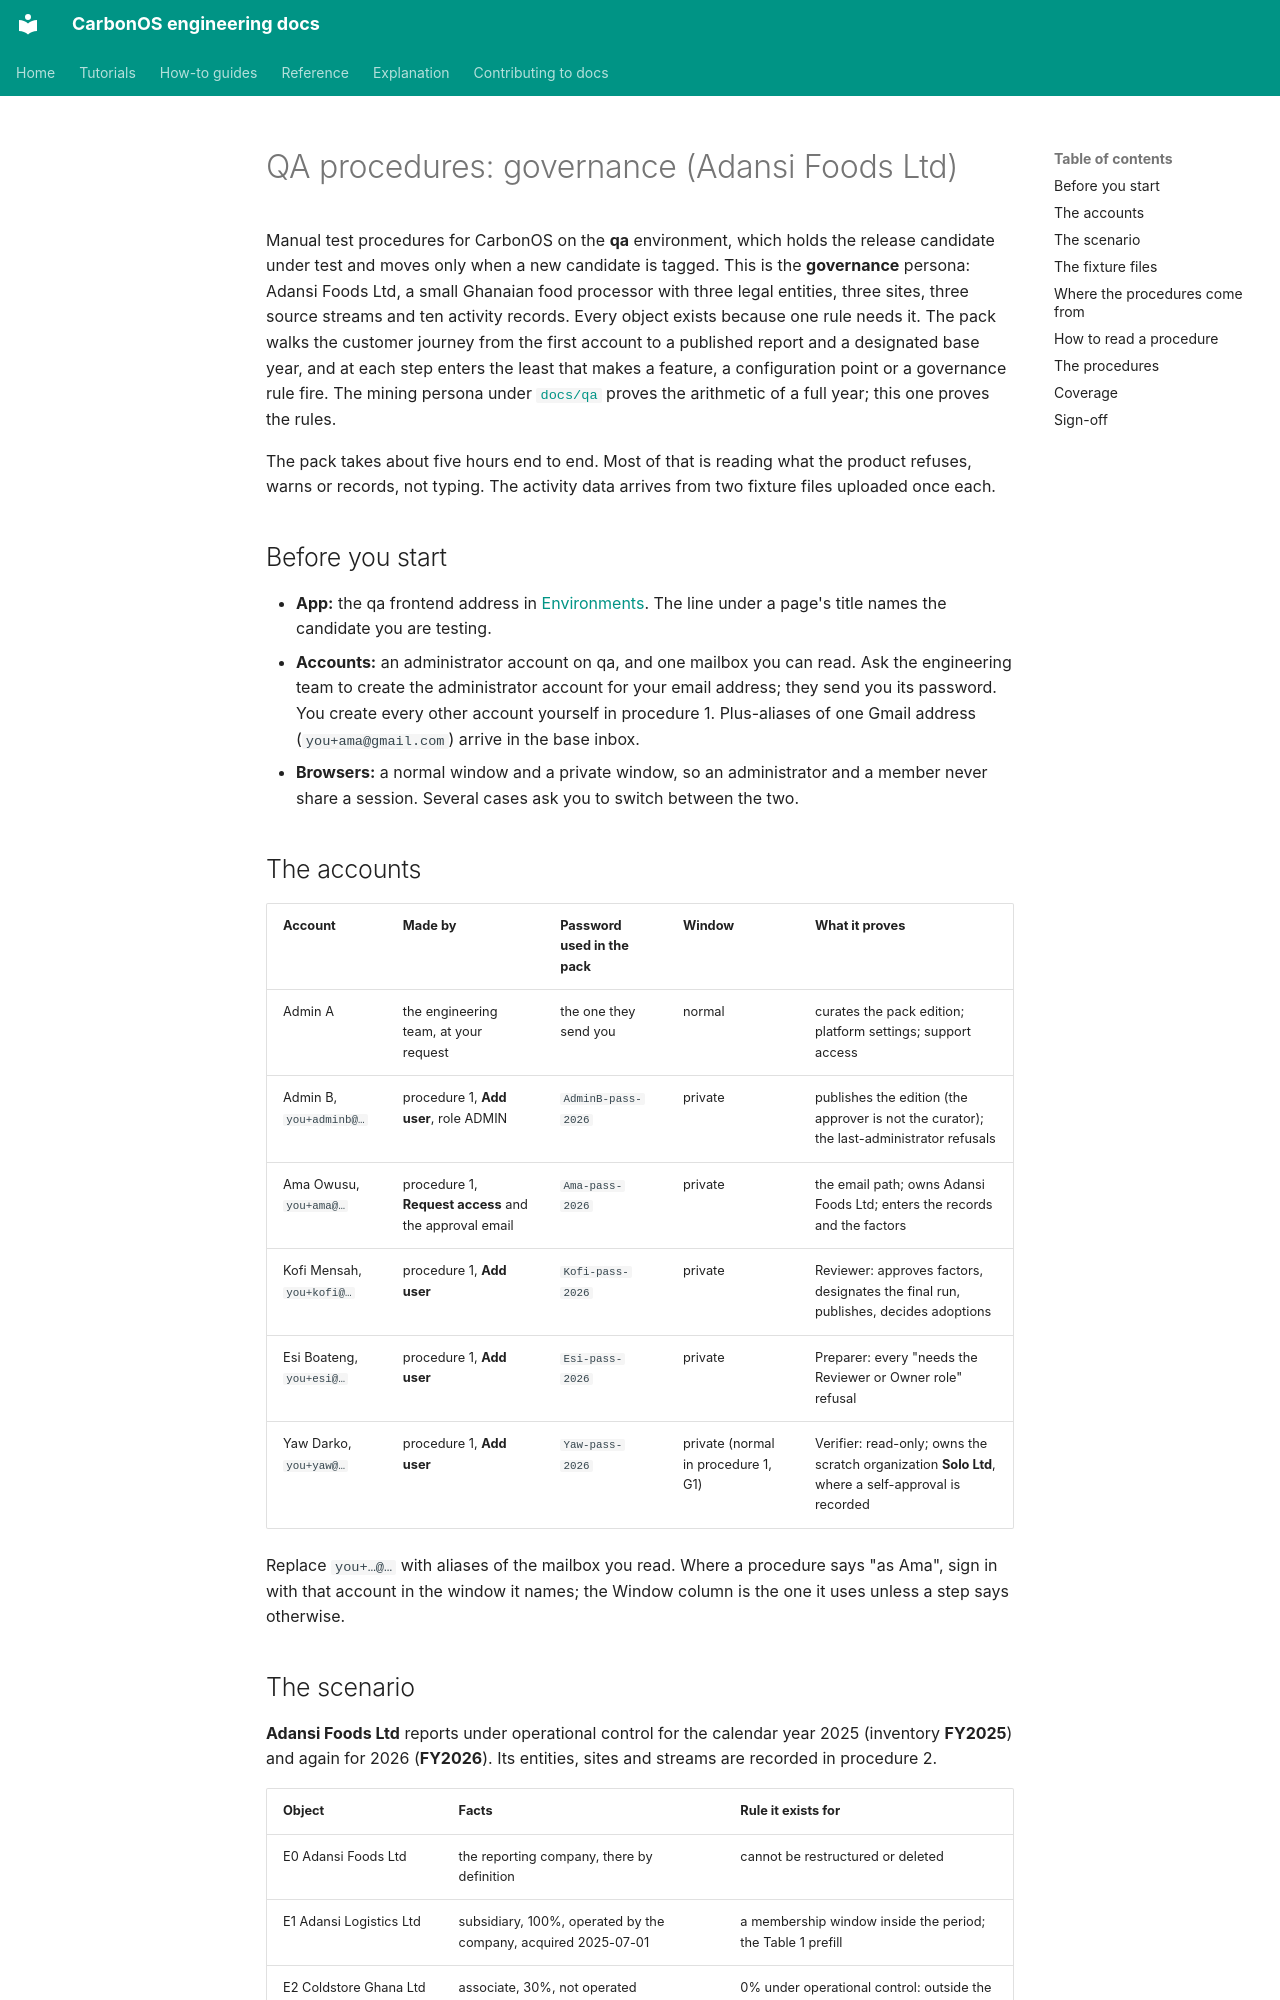

repository: miketak/carbonos · page: qa/governance/index.html · generator: mkdocs

# QA procedures: governance (Adansi Foods Ltd)

Manual test procedures for CarbonOS on the **qa** environment, which holds
the release candidate under test and moves only when a new candidate is
tagged. This is the **governance** persona: Adansi Foods Ltd, a small
Ghanaian food processor with three legal entities, three sites, three
source streams and ten activity records. Every object exists because one
rule needs it. The pack walks the customer journey from the first account
to a published report and a designated base year, and at each step enters
the least that makes a feature, a configuration point or a governance rule
fire. The mining persona under [`docs/qa`](../README.md) proves the
arithmetic of a full year; this one proves the rules.

The pack takes about five hours end to end. Most of that is
reading what the product refuses, warns or records, not typing. The
activity data arrives from two fixture files uploaded once each.

## Before you start

- **App:** the qa frontend address in
  [Environments](../../environments.md). The line under a page's title
  names the candidate you are testing.
- **Accounts:** an administrator account on qa, and one mailbox you can
  read. Ask the engineering team to create the administrator account for
  your email address; they send you its password. You create every other
  account yourself in procedure 1. Plus-aliases
  of one Gmail address (`you+ama@gmail.com`) arrive in the base inbox.
- **Browsers:** a normal window and a private window, so an administrator
  and a member never share a session. Several cases ask you to switch
  between the two.

## The accounts

| Account | Made by | Password used in the pack | Window | What it proves |
| --- | --- | --- | --- | --- |
| Admin A | the engineering team, at your request | the one they send you | normal | curates the pack edition; platform settings; support access |
| Admin B, `you+adminb@…` | procedure 1, **Add user**, role ADMIN | `AdminB-pass-2026` | private | publishes the edition (the approver is not the curator); the last-administrator refusals |
| Ama Owusu, `you+ama@…` | procedure 1, **Request access** and the approval email | `Ama-pass-2026` | private | the email path; owns Adansi Foods Ltd; enters the records and the factors |
| Kofi Mensah, `you+kofi@…` | procedure 1, **Add user** | `Kofi-pass-2026` | private | Reviewer: approves factors, designates the final run, publishes, decides adoptions |
| Esi Boateng, `you+esi@…` | procedure 1, **Add user** | `Esi-pass-2026` | private | Preparer: every "needs the Reviewer or Owner role" refusal |
| Yaw Darko, `you+yaw@…` | procedure 1, **Add user** | `Yaw-pass-2026` | private (normal in procedure 1, G1) | Verifier: read-only; owns the scratch organization **Solo Ltd**, where a self-approval is recorded |

Replace `you+…@…` with aliases of the mailbox you read. Where a procedure
says "as Ama", sign in with that account in the window it names; the
Window column is the one it uses unless a step says otherwise.
